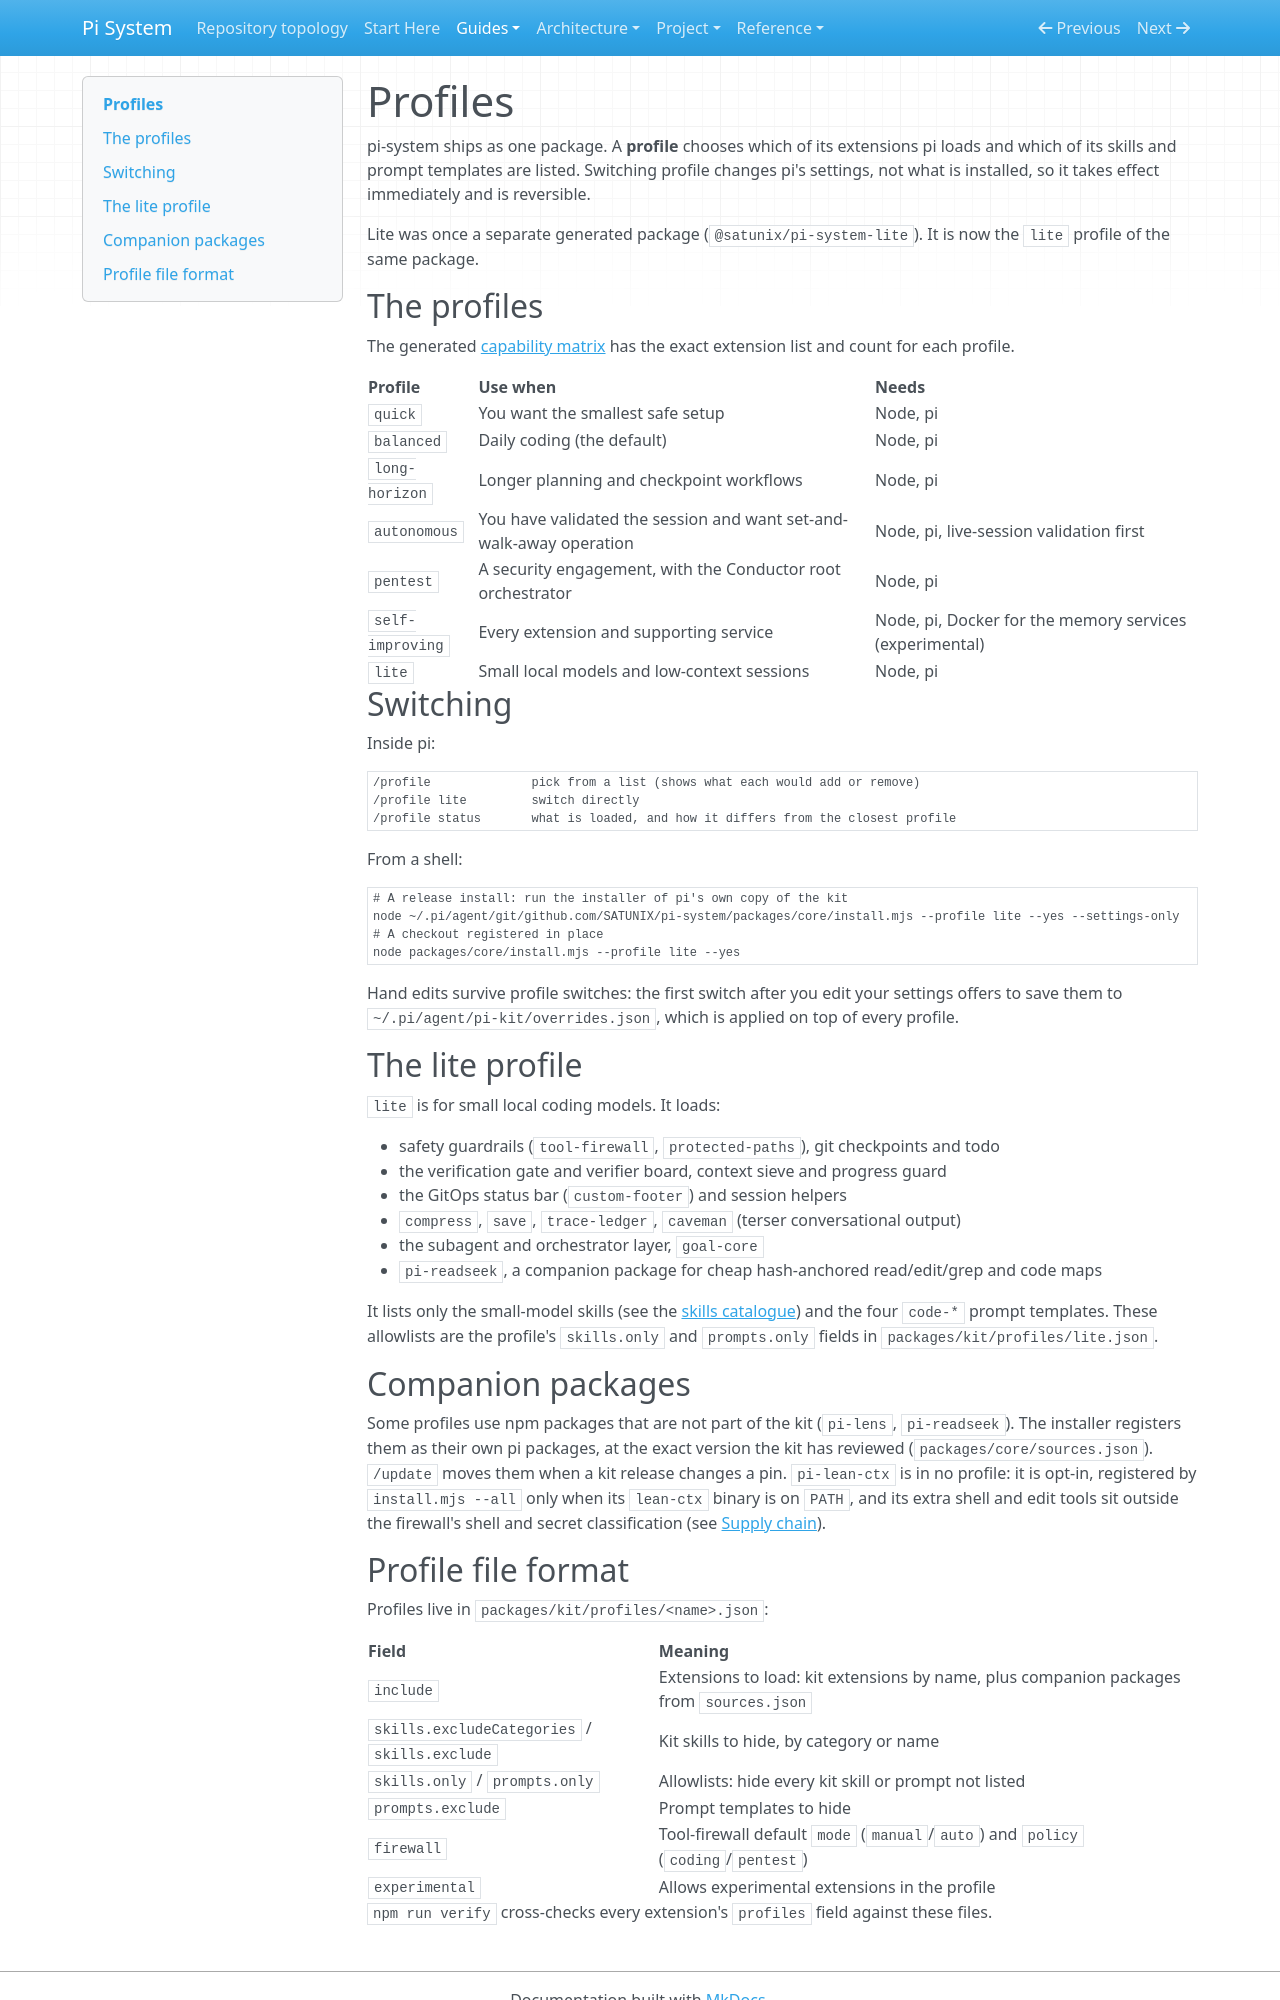

repository: SATUNIX/pi-system · page: profiles/index.html · generator: mkdocs

# Profiles

pi-system ships as one package. A **profile** chooses which of its
extensions pi loads and which of its skills and prompt templates are listed. Switching profile
changes pi's settings, not what is installed, so it takes effect immediately and is reversible.

Lite was once a separate generated package (`@satunix/pi-system-lite`). It is now the `lite`
profile of the same package.

## The profiles

The generated [capability matrix](capability-matrix.md) has the exact extension list and count
for each profile.

| Profile | Use when | Needs |
| --- | --- | --- |
| `quick` | You want the smallest safe setup | Node, pi |
| `balanced` | Daily coding (the default) | Node, pi |
| `long-horizon` | Longer planning and checkpoint workflows | Node, pi |
| `autonomous` | You have validated the session and want set-and-walk-away operation | Node, pi, live-session validation first |
| `pentest` | A security engagement, with the Conductor root orchestrator | Node, pi |
| `self-improving` | Every extension and supporting service | Node, pi, Docker for the memory services (experimental) |
| `lite` | Small local models and low-context sessions | Node, pi |

## Switching

Inside pi:

```text
/profile              pick from a list (shows what each would add or remove)
/profile lite         switch directly
/profile status       what is loaded, and how it differs from the closest profile
```

From a shell:

```sh
# A release install: run the installer of pi's own copy of the kit
node ~/.pi/agent/git/github.com/SATUNIX/pi-system/packages/core/install.mjs --profile lite --yes --settings-only
# A checkout registered in place
node packages/core/install.mjs --profile lite --yes
```

Hand edits survive profile switches: the first switch after you edit your settings offers to save
them to `~/.pi/agent/pi-kit/overrides.json`, which is applied on top of every profile.

## The lite profile

`lite` is for small local coding models. It loads:

- safety guardrails (`tool-firewall`, `protected-paths`), git checkpoints and todo
- the verification gate and verifier board, context sieve and progress guard
- the GitOps status bar (`custom-footer`) and session helpers
- `compress`, `save`, `trace-ledger`, `caveman` (terser conversational output)
- the subagent and orchestrator layer, `goal-core`
- `pi-readseek`, a companion package for cheap hash-anchored read/edit/grep and code maps

It lists only the small-model skills (see the [skills catalogue](skills-catalogue.md#lite-profile-subset))
and the four `code-*` prompt templates. These allowlists are the profile's `skills.only` and
`prompts.only` fields in `packages/kit/profiles/lite.json`.

## Companion packages

Some profiles use npm packages that are not part of the kit (`pi-lens`, `pi-readseek`). The
installer registers them as their own pi packages, at the exact version the kit has reviewed
(`packages/core/sources.json`). `/update` moves them when a kit release changes a pin.
`pi-lean-ctx` is in no profile: it is opt-in, registered by `install.mjs --all` only when its
`lean-ctx` binary is on `PATH`, and its extra shell and edit tools sit outside the firewall's shell
and secret classification (see [Supply chain](supply-chain.md)).
